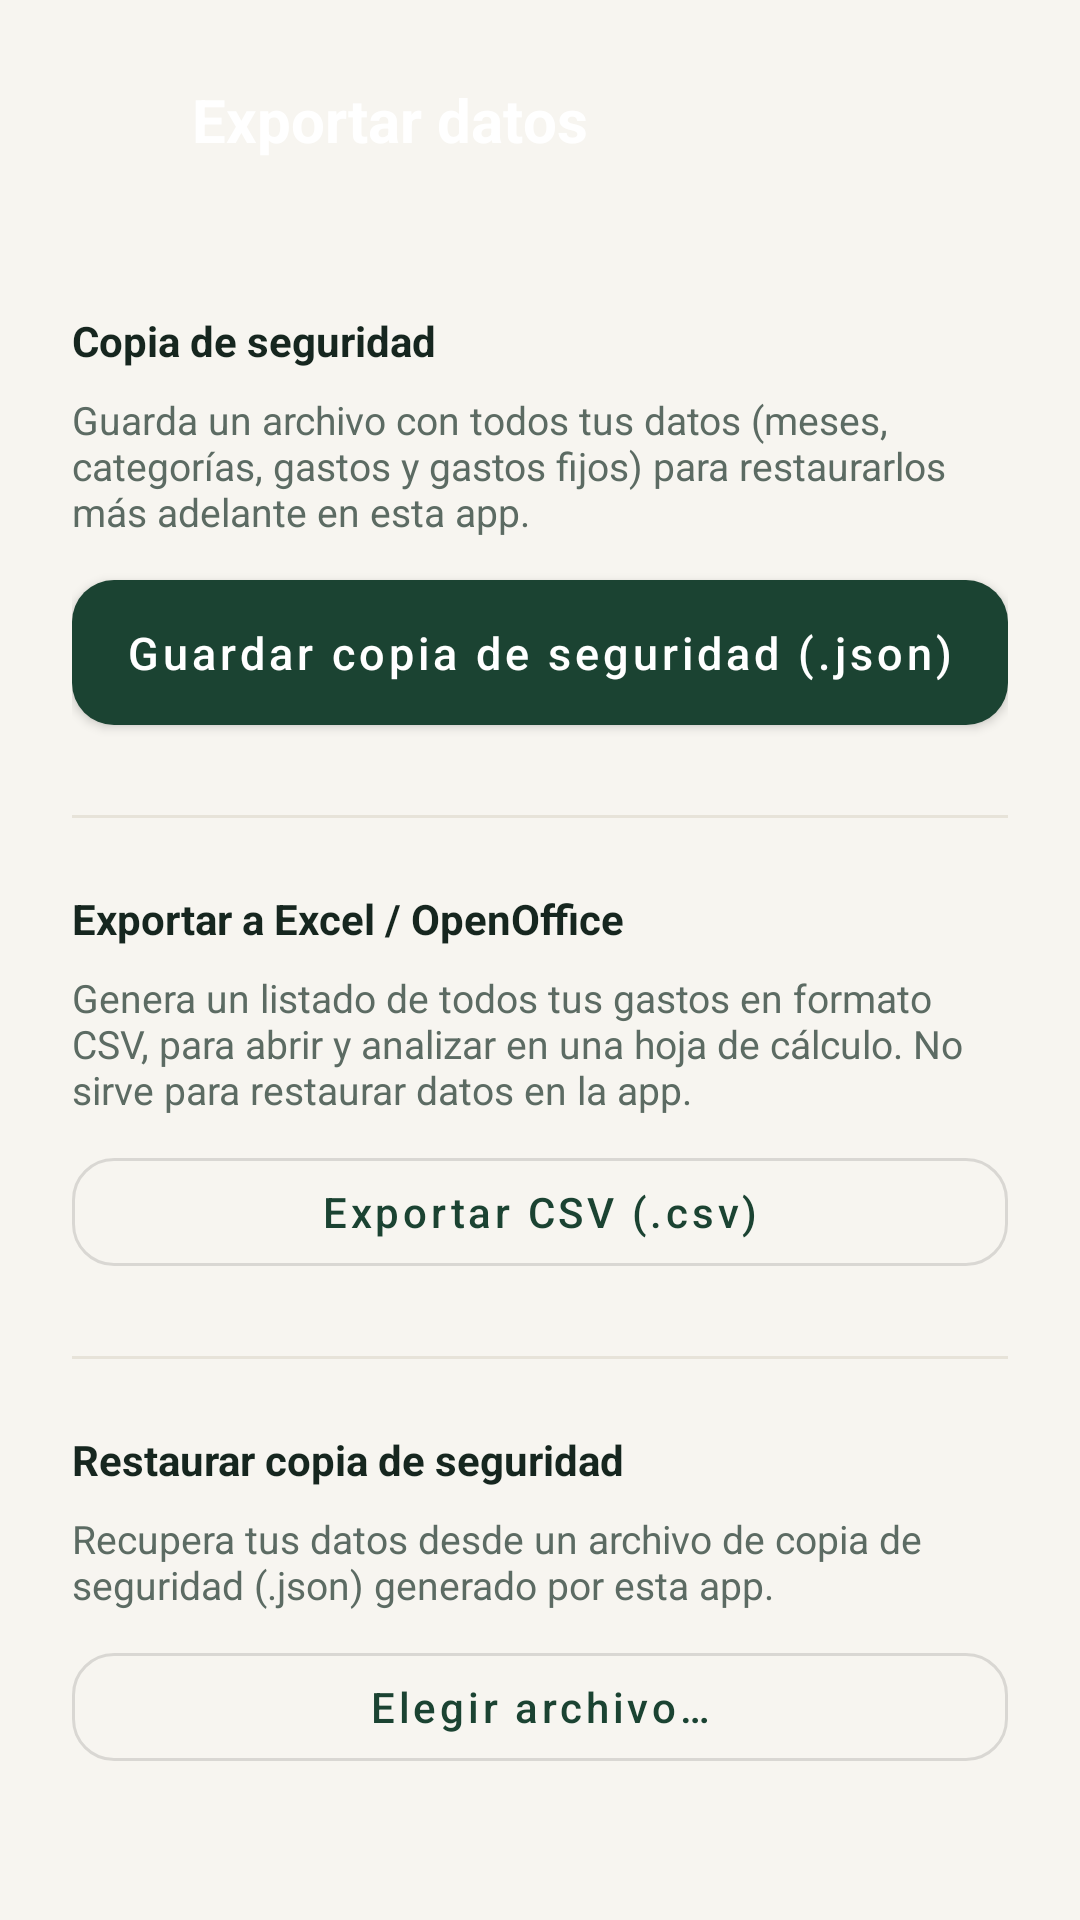

Write the Android layout XML for this screen, with the resource values it uses.
<!-- AndroidManifest.xml: application theme Theme.WarthogCash -->
<!-- res/layout/activity_export.xml -->
<?xml version="1.0" encoding="utf-8"?>
<androidx.constraintlayout.widget.ConstraintLayout xmlns:android="http://schemas.android.com/apk/res/android"
    xmlns:app="http://schemas.android.com/apk/res-auto"
    android:layout_width="match_parent"
    android:layout_height="match_parent"
    android:background="@color/fondo_pantalla">

    <LinearLayout
        android:id="@+id/header"
        android:layout_width="match_parent"
        android:layout_height="wrap_content"
        android:background="@drawable/bg_header_rounded"
        android:gravity="center_vertical"
        android:orientation="horizontal"
        android:padding="@dimen/espaciado_l"
        app:layout_constraintTop_toTopOf="parent">

        <ImageButton
            android:id="@+id/btnVolver"
            android:layout_width="32dp"
            android:layout_height="32dp"
            android:background="?attr/selectableItemBackgroundBorderless"
            android:contentDescription="@string/accion_volver"
            android:src="@drawable/ic_back" />

        <TextView
            style="@style/TextoTituloHeader"
            android:layout_width="wrap_content"
            android:layout_height="wrap_content"
            android:layout_marginStart="@dimen/espaciado_s"
            android:text="@string/exportar_titulo" />
    </LinearLayout>

    <ScrollView
        android:layout_width="match_parent"
        android:layout_height="0dp"
        app:layout_constraintBottom_toBottomOf="parent"
        app:layout_constraintTop_toBottomOf="@id/header">

        <LinearLayout
            android:layout_width="match_parent"
            android:layout_height="wrap_content"
            android:orientation="vertical"
            android:padding="@dimen/espaciado_l">

            <TextView
                android:layout_width="match_parent"
                android:layout_height="wrap_content"
                android:layout_marginBottom="@dimen/espaciado_s"
                android:text="@string/exportar_backup_titulo"
                android:textColor="@color/texto_principal"
                android:textStyle="bold" />

            <TextView
                android:layout_width="match_parent"
                android:layout_height="wrap_content"
                android:layout_marginBottom="@dimen/espaciado_s"
                android:text="@string/exportar_backup_descripcion"
                android:textColor="@color/texto_secundario"
                android:textSize="@dimen/texto_pequeno" />

            <com.google.android.material.button.MaterialButton
                android:id="@+id/btnExportarBackup"
                style="@style/BotonPrimario"
                android:layout_width="match_parent"
                android:layout_height="wrap_content"
                android:text="@string/exportar_backup_boton" />

            <View
                android:layout_width="match_parent"
                android:layout_height="1dp"
                android:layout_marginVertical="@dimen/espaciado_l"
                android:background="@color/borde_chip" />

            <TextView
                android:layout_width="match_parent"
                android:layout_height="wrap_content"
                android:layout_marginBottom="@dimen/espaciado_s"
                android:text="@string/exportar_csv_titulo"
                android:textColor="@color/texto_principal"
                android:textStyle="bold" />

            <TextView
                android:layout_width="match_parent"
                android:layout_height="wrap_content"
                android:layout_marginBottom="@dimen/espaciado_s"
                android:text="@string/exportar_csv_descripcion"
                android:textColor="@color/texto_secundario"
                android:textSize="@dimen/texto_pequeno" />

            <com.google.android.material.button.MaterialButton
                android:id="@+id/btnExportarCsv"
                style="@style/Widget.MaterialComponents.Button.OutlinedButton"
                android:layout_width="match_parent"
                android:layout_height="wrap_content"
                android:textAllCaps="false"
                app:cornerRadius="14dp"
                android:text="@string/exportar_csv_boton" />

            <View
                android:layout_width="match_parent"
                android:layout_height="1dp"
                android:layout_marginVertical="@dimen/espaciado_l"
                android:background="@color/borde_chip" />

            <TextView
                android:layout_width="match_parent"
                android:layout_height="wrap_content"
                android:layout_marginBottom="@dimen/espaciado_s"
                android:text="@string/restaurar_titulo"
                android:textColor="@color/texto_principal"
                android:textStyle="bold" />

            <TextView
                android:layout_width="match_parent"
                android:layout_height="wrap_content"
                android:layout_marginBottom="@dimen/espaciado_s"
                android:text="@string/restaurar_descripcion"
                android:textColor="@color/texto_secundario"
                android:textSize="@dimen/texto_pequeno" />

            <com.warthogcash.presupuesto.ui.common.WarningBannerView
                android:id="@+id/bannerRestaurarBloqueado"
                android:layout_width="match_parent"
                android:layout_height="wrap_content"
                android:layout_marginBottom="@dimen/espaciado_s"
                android:visibility="gone" />

            <com.google.android.material.button.MaterialButton
                android:id="@+id/btnRestaurar"
                style="@style/Widget.MaterialComponents.Button.OutlinedButton"
                android:layout_width="match_parent"
                android:layout_height="wrap_content"
                android:textAllCaps="false"
                app:cornerRadius="14dp"
                android:text="@string/restaurar_boton" />

        </LinearLayout>
    </ScrollView>

</androidx.constraintlayout.widget.ConstraintLayout>
<!-- resources referenced by this layout -->
<resources>
  <color name="borde_chip">#E7E3D9</color>
  <color name="fondo_pantalla">#F7F5F0</color>
  <color name="texto_principal">#16261F</color>
  <color name="texto_secundario">#5C6B63</color>
  <dimen name="espaciado_l">24dp</dimen>
  <dimen name="espaciado_s">8dp</dimen>
  <dimen name="texto_pequeno">13sp</dimen>
  <string name="accion_volver">Volver</string>
  <string name="exportar_backup_boton">Guardar copia de seguridad (.json)</string>
  <string name="exportar_backup_descripcion">Guarda un archivo con todos tus datos (meses, categorías, gastos y gastos fijos) para restaurarlos más adelante en esta app.</string>
  <string name="exportar_backup_titulo">Copia de seguridad</string>
  <string name="exportar_csv_boton">Exportar CSV (.csv)</string>
  <string name="exportar_csv_descripcion">Genera un listado de todos tus gastos en formato CSV, para abrir y analizar en una hoja de cálculo. No sirve para restaurar datos en la app.</string>
  <string name="exportar_csv_titulo">Exportar a Excel / OpenOffice</string>
  <string name="exportar_titulo">Exportar datos</string>
  <string name="restaurar_boton">Elegir archivo…</string>
  <string name="restaurar_descripcion">Recupera tus datos desde un archivo de copia de seguridad (.json) generado por esta app.</string>
  <string name="restaurar_titulo">Restaurar copia de seguridad</string>
  <style name="BotonPrimario" parent="Widget.MaterialComponents.Button">
          <item name="backgroundTint">@color/verde_principal</item>
          <item name="cornerRadius">14dp</item>
          <item name="android:textColor">@color/blanco</item>
          <item name="android:textAllCaps">false</item>
          <item name="android:textSize">@dimen/texto_cuerpo</item>
          <item name="android:padding">14dp</item>
      </style>
  <style name="TextoTituloHeader">
          <item name="android:textColor">@color/blanco</item>
          <item name="android:textSize">@dimen/texto_titulo</item>
          <item name="android:textStyle">bold</item>
      </style>
  <style name="Theme.WarthogCash" parent="Theme.MaterialComponents.DayNight.NoActionBar">
          <item name="colorPrimary">@color/verde_principal</item>
          <item name="colorPrimaryVariant">@color/verde_principal</item>
          <item name="colorOnPrimary">@color/blanco</item>
          <item name="colorSecondary">@color/acento_ambar</item>
          <item name="colorOnSecondary">@color/texto_principal</item>
          <item name="android:windowBackground">@color/fondo_pantalla</item>
          <item name="android:statusBarColor">@color/verde_principal</item>
          <item name="android:navigationBarColor">@color/fondo_pantalla</item>
          <item name="android:windowLightNavigationBar" tools:targetApi="o_mr1">true</item>
          <item name="android:windowLightStatusBar">false</item>
      </style>
  <color name="verde_principal">#1B4332</color>
  <color name="blanco">#FFFFFF</color>
  <dimen name="texto_cuerpo">15sp</dimen>
  <dimen name="texto_titulo">20sp</dimen>
  <color name="acento_ambar">#E8A33D</color>
</resources>
